31-way image classification set "gtos-mobile" from GitHub (faisu07/gtos-mobile); label vocabulary: painting, aluminum, asphalt, brick, cement, cloth, dry leaf, glass, grass, large limestone, leaf, metal cover, moss, paint cover, painting turf, paper, pebble, plastic, plastic cover, root, sand, sandpaper, shale, small limestone, soil, steel, stone asphalt, stone brick, stone cement, turf, wood chips.

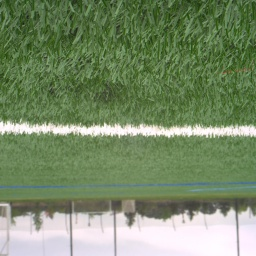
Label: painting turf

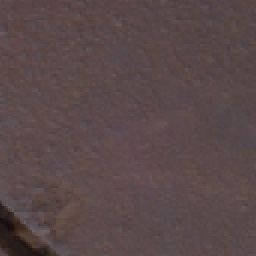
Label: metal cover

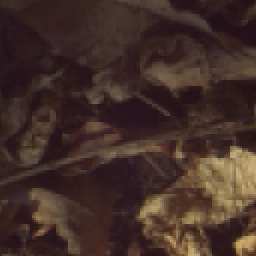
Label: dry leaf

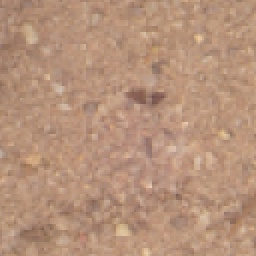
Label: sand

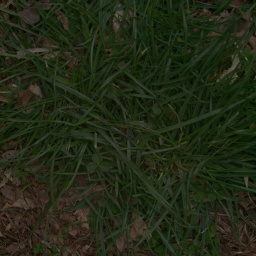
Label: grass

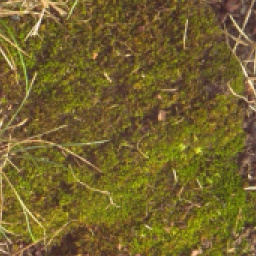
Label: moss
